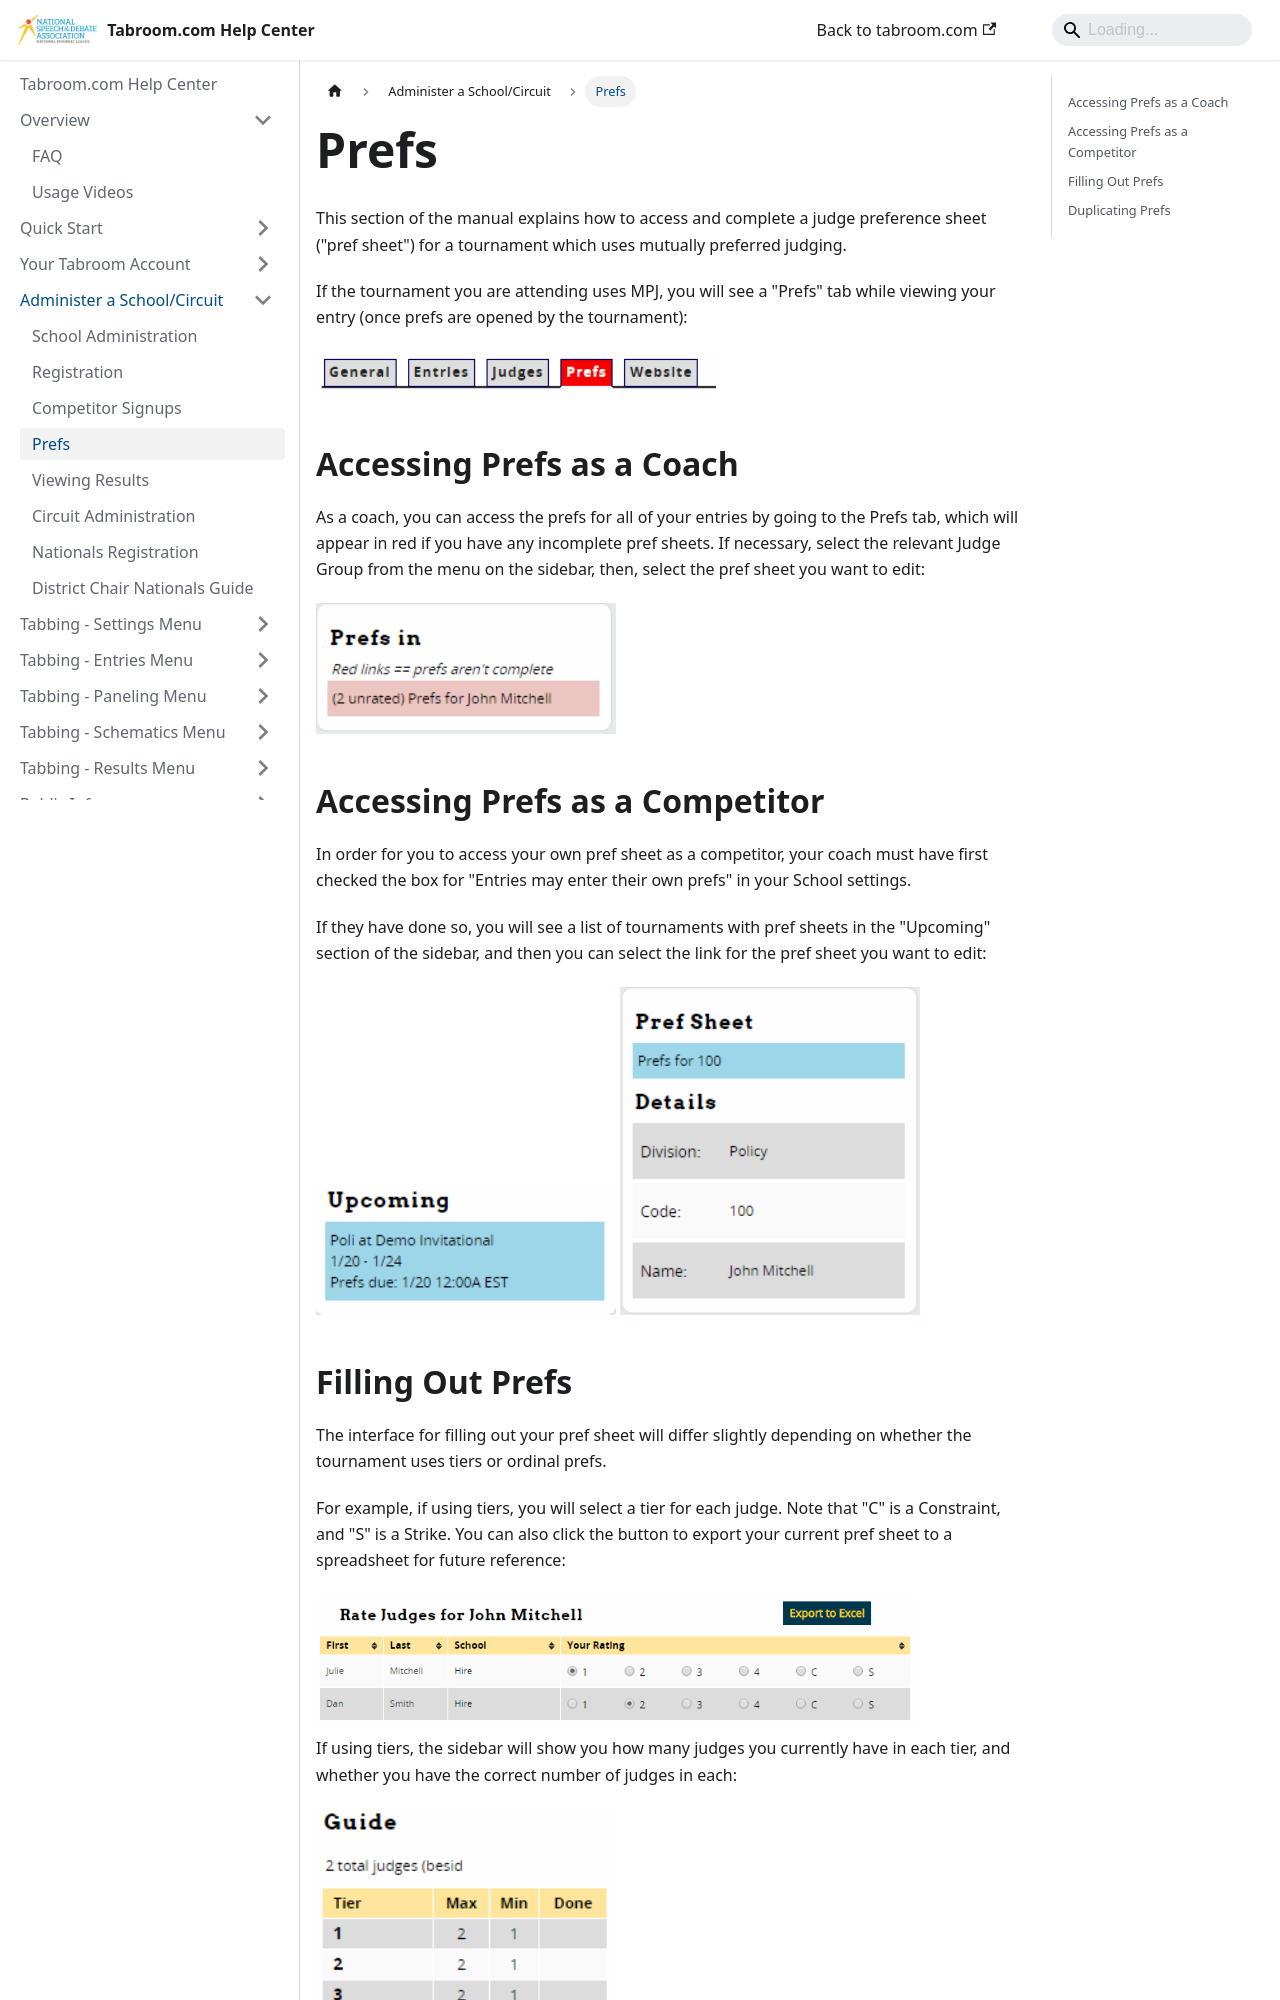

repository: speechanddebate/tabroom-docs · page: administration/prefs.html · generator: docusaurus

---
title: "Prefs"
---

This section of the manual explains how to access and complete a judge
preference sheet ("pref sheet") for a tournament which uses mutually
preferred judging.

If the tournament you are attending uses MPJ, you will see a "Prefs" tab
while viewing your entry (once prefs are opened by the tournament):

<img src="/screenshots/user_enter_ratings-tabs.png"
title="user_enter_ratings-tabs.png" width="400" />

## Accessing Prefs as a Coach

As a coach, you can access the prefs for all of your entries by going to
the Prefs tab, which will appear in red if you have any incomplete pref
sheets. If necessary, select the relevant Judge Group from the menu on
the sidebar, then, select the pref sheet you want to edit:

<img src="/screenshots/user_enter_ratings.png" title="user_enter_ratings.png"
width="300" />

## Accessing Prefs as a Competitor

In order for you to access your own pref sheet as a competitor, your
coach must have first checked the box for "Entries may enter their own
prefs" in your School settings.

If they have done so, you will see a list of tournaments with pref
sheets in the "Upcoming" section of the sidebar, and then you can select
the link for the pref sheet you want to edit:

<img src="/screenshots/user_student_index-upcoming.png"
title="user_student_index-upcoming.png" width="300"
alt="user_student_index-upcoming.png" />
<img src="/screenshots/user_student_entry-prefsheet.png"
title="user_student_entry-prefsheet.png" width="300"
alt="user_student_entry-prefsheet.png" />
